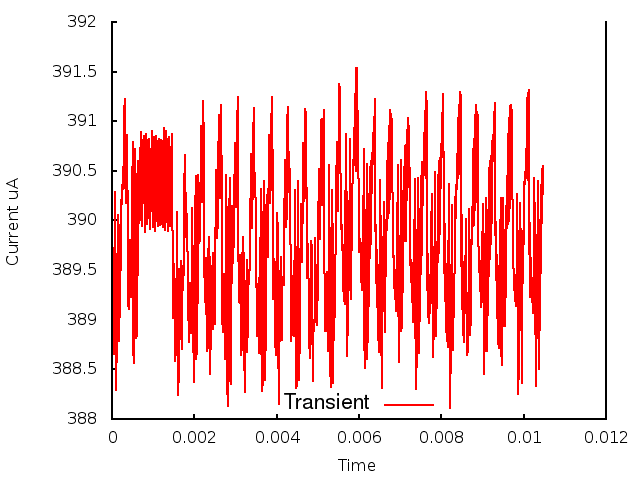

The data file committed next to this chart (first rows):
0.000000, 0.000000, 3.888270
1, 0.000010, 3.896
2, 0.000020, 3.887
3, 0.000030, 3.895
4, 0.000040, 3.887
5, 0.000050, 3.895
6, 0.000060, 3.892
7, 0.000070, 3.903
8, 0.000080, 3.898
9, 0.000090, 3.896
10, 0.000100, 3.883
11, 0.000110, 3.889
12, 0.000120, 3.886
13, 0.000130, 3.893
14, 0.000140, 3.892
15, 0.000150, 3.901
16, 0.000160, 3.899
17, 0.000170, 3.892
18, 0.000180, 3.888
19, 0.000190, 3.892
20, 0.000200, 3.893
21, 0.000210, 3.897
22, 0.000220, 3.899
23, 0.000230, 3.902
24, 0.000240, 3.902
25, 0.000250, 3.903
26, 0.000260, 3.904
27, 0.000270, 3.903
28, 0.000280, 3.908
29, 0.000290, 3.904
30, 0.000300, 3.911
31, 0.000310, 3.903
32, 0.000320, 3.912
33, 0.000330, 3.904
34, 0.000340, 3.902
35, 0.000350, 3.905
36, 0.000360, 3.909
37, 0.000370, 3.905
38, 0.000380, 3.901
39, 0.000390, 3.896
40, 0.000400, 3.892
41, 0.000410, 3.891
42, 0.000420, 3.893
43, 0.000430, 3.897
44, 0.000440, 3.898
45, 0.000450, 3.896
46, 0.000460, 3.892
47, 0.000470, 3.892
48, 0.000480, 3.896
49, 0.000490, 3.903
50, 0.000500, 3.908
51, 0.000510, 3.895
52, 0.000520, 3.887
53, 0.000530, 3.886
54, 0.000540, 3.887
55, 0.000550, 3.895
56, 0.000560, 3.903
57, 0.000570, 3.907
58, 0.000580, 3.902
59, 0.000590, 3.888
60, 0.000600, 3.888
... 986 more rows
